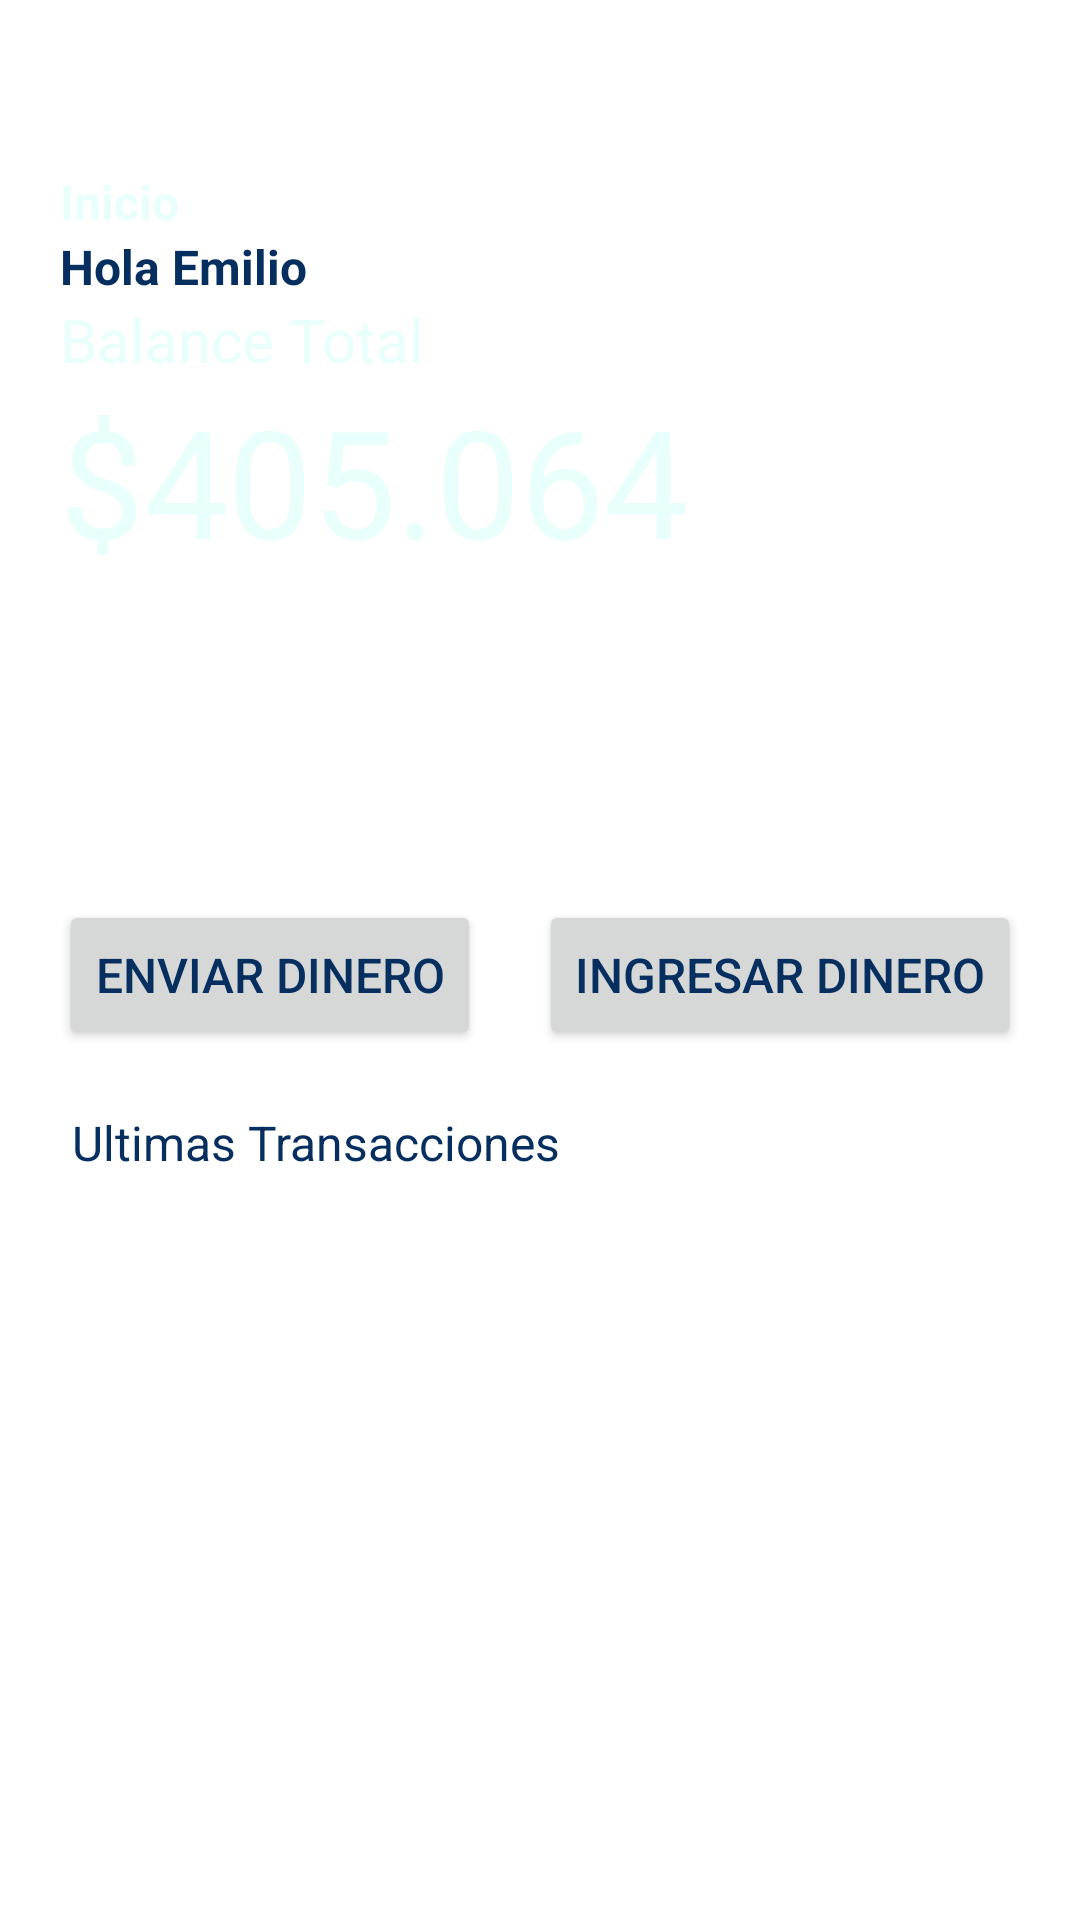

The Android layout XML behind this screen, and the referenced resources:
<!-- AndroidManifest.xml: application theme Theme.Modulo5 -->
<!-- res/layout/fragment_home.xml -->
<?xml version="1.0" encoding="utf-8"?>
<FrameLayout xmlns:android="http://schemas.android.com/apk/res/android"
    xmlns:app="http://schemas.android.com/apk/res-auto"
    xmlns:tools="http://schemas.android.com/tools"
    android:layout_width="match_parent"
    android:layout_height="match_parent"
    tools:context=".view.fragmentos.HomeFragment">

    <androidx.constraintlayout.widget.ConstraintLayout
        android:layout_width="match_parent"
        android:layout_height="match_parent">

        <View
            android:id="@+id/view"
            android:layout_width="wrap_content"
            android:layout_height="250dp"
            android:background="@drawable/degradado_accent"
            app:layout_constraintEnd_toEndOf="parent"
            app:layout_constraintStart_toStartOf="parent"

            app:layout_constraintTop_toTopOf="parent" />

        <LinearLayout
            android:id="@+id/linearLayout3"
            android:layout_width="wrap_content"
            android:layout_height="0dp"
            android:layout_marginStart="20dp"
            android:gravity="center"
            android:orientation="vertical"
            app:layout_constraintBottom_toBottomOf="@+id/view"
            app:layout_constraintStart_toStartOf="parent"
            app:layout_constraintTop_toTopOf="parent">

            <TextView
                android:id="@+id/ini"
                android:layout_width="match_parent"
                android:layout_height="wrap_content"
                android:text="Inicio"
                android:textColor="@color/claro"
                android:textSize="16sp"
                android:textStyle="bold" />

            <TextView
                android:id="@+id/saludo"
                android:layout_width="match_parent"
                android:layout_height="wrap_content"
                android:text="Hola Emilio"
                android:textSize="16sp"
                android:textStyle="bold" />

            <TextView
                android:id="@+id/balan"
                android:layout_width="match_parent"
                android:layout_height="wrap_content"
                android:text="Balance Total"
                android:textColor="@color/claro"
                android:textSize="20sp" />

            <TextView
                android:id="@+id/saldo"
                android:layout_width="match_parent"
                android:layout_height="wrap_content"
                android:text="$405.064"
                android:textColor="@color/claro"
                android:textSize="50sp" />

        </LinearLayout>

        <TextView
            android:id="@+id/ultimas"
            android:layout_width="wrap_content"
            android:layout_height="wrap_content"
            android:layout_marginStart="24dp"
            android:layout_marginTop="120dp"
            android:text="Ultimas Transacciones"
            app:layout_constraintStart_toStartOf="parent"
            app:layout_constraintTop_toBottomOf="@+id/view" />

        <androidx.recyclerview.widget.RecyclerView
            android:layout_width="360dp"
            android:layout_height="250dp"
            app:layout_constraintBottom_toBottomOf="parent"
            app:layout_constraintEnd_toEndOf="parent"
            app:layout_constraintStart_toStartOf="parent" />

        <Button
            android:id="@+id/bntingresar"
            android:layout_width="wrap_content"
            android:layout_height="50dp"
            android:layout_marginTop="50dp"
            android:text="@string/ingresar"
            app:layout_constraintEnd_toEndOf="parent"
            app:layout_constraintHorizontal_bias="0.5"
            app:layout_constraintStart_toEndOf="@+id/btnenvi"
            app:layout_constraintTop_toBottomOf="@+id/view" />

        <Button
            android:id="@+id/btnenvi"
            android:layout_width="wrap_content"
            android:layout_height="50dp"
            android:text="@string/enviar"
            android:theme="@style/btn2"
            app:layout_constraintBottom_toBottomOf="@+id/bntingresar"
            app:layout_constraintEnd_toStartOf="@+id/bntingresar"
            app:layout_constraintHorizontal_bias="0.5"
            app:layout_constraintStart_toStartOf="parent"
            app:layout_constraintTop_toTopOf="@+id/bntingresar" />
    </androidx.constraintlayout.widget.ConstraintLayout>
</FrameLayout>
<!-- resources referenced by this layout -->
<resources>
  <color name="claro">#E8FFFC</color>
  <string name="enviar">Enviar Dinero</string>
  <string name="ingresar">  Ingresar Dinero</string>
  <style name="btn2">
  
          <item name="colorPrimary">@color/medio</item>
      </style>
  <style name="Theme.Modulo5" parent="Base.Theme.Modulo5" />
  <color name="medio">#26E3B7</color>
  <style name="Base.Theme.Modulo5" parent="Theme.Material3.DayNight.NoActionBar">
          
          
  
          <item name="android:colorBackground">@color/white</item>
          //color fondo
          <item name="android:statusBarColor">@color/profundo</item>
          //barra de arriba
          <item name="android:navigationBarColor">@color/oscuro</item>
          //barra de abajo
          <item name="colorPrimary">@color/oscuro</item>
          //color de los botones
          <item name="colorSecondary">@color/medio</item>
          <item name="android:textColor">@color/oscuro</item>
          <item name="dividerColor">@color/acent</item>
          <item name="android:textSize">16sp</item>
  
      </style>
  <color name="white">#FFFFFFFF</color>
  <color name="profundo">#051E3C</color>
  <color name="oscuro">#062F60</color>
  <color name="acent">#90E608</color>
</resources>
